Dataset: Dataset (GitHub, thutranhsodo/CS231). Classes: dress, hand bag, hat, shirt, shoes, trousers.

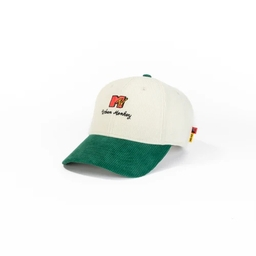
Label: hat

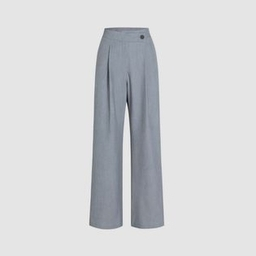
Label: trousers

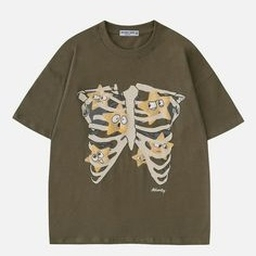
Label: shirt

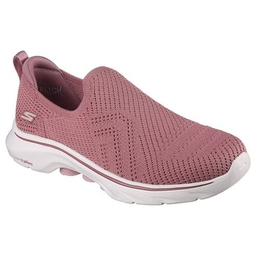
Label: shoes

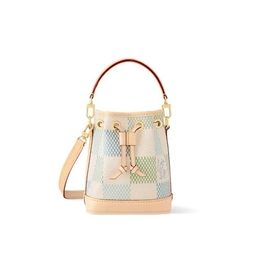
Label: hand bag

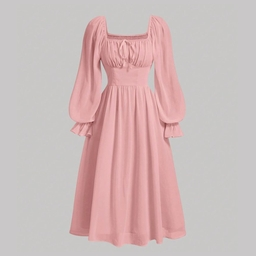
Label: dress
